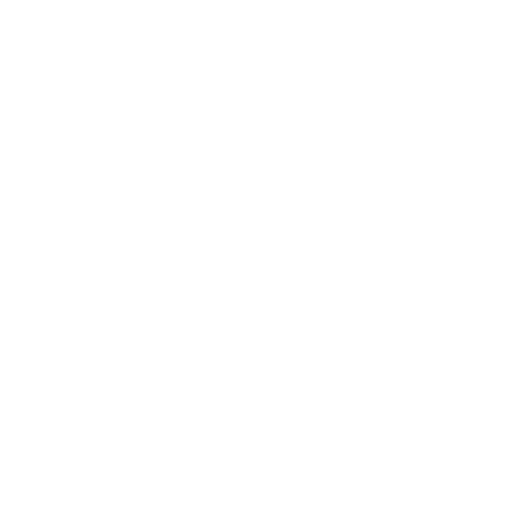
t = 0.00 s
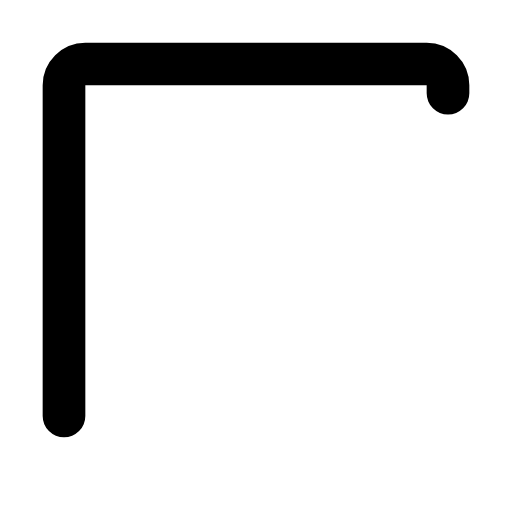
t = 0.30 s
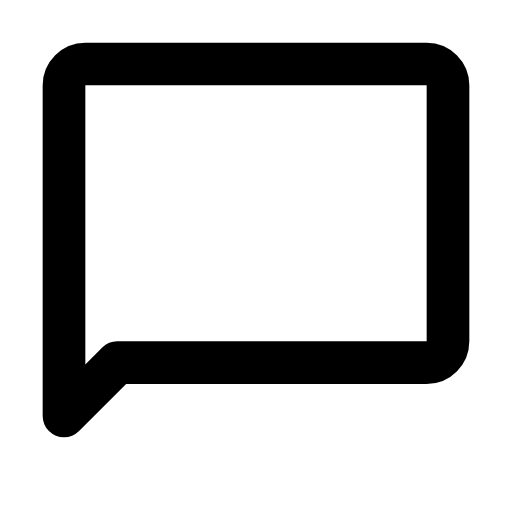
t = 0.60 s
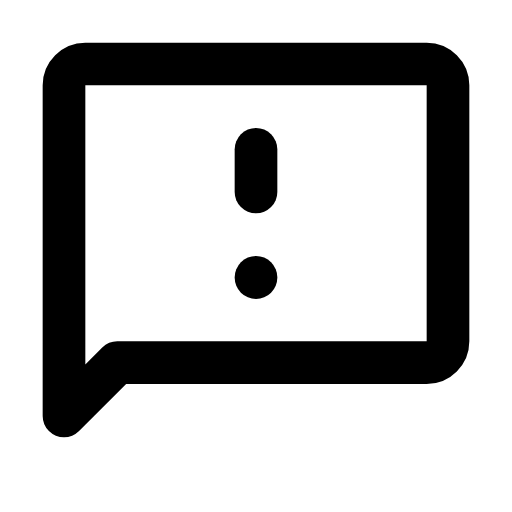
t = 0.95 s
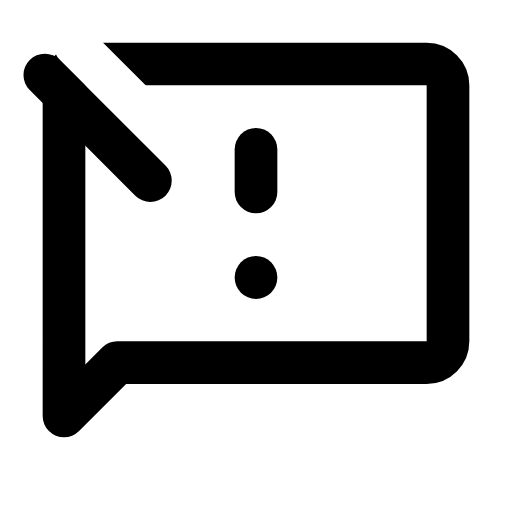
t = 1.30 s
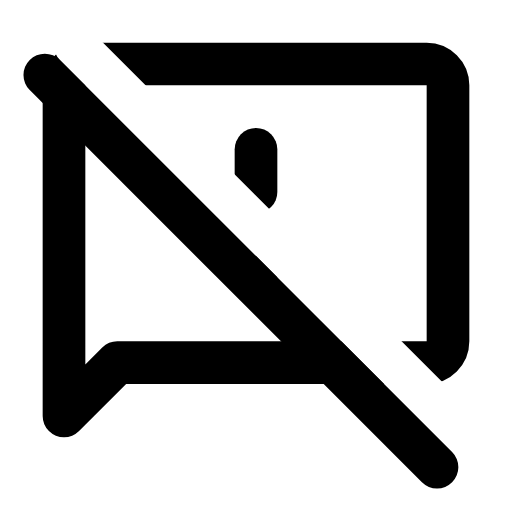
t = 1.60 s

The animated SVG that drew these frames (rendered in a browser with its animation timeline set to each time). Animation: 5 SMIL elements (animate=5); one cycle of 1.60 s.

<svg viewBox="0 0 24 24" xmlns="http://www.w3.org/2000/svg"><defs><mask id="SVGaDebxcYc"><g fill="none" stroke-linecap="round" stroke-linejoin="round" stroke-width="2"><g stroke="#fff"><path d="M3 19.5v-15.5c0 -0.55 0.45 -1 1 -1h16c0.55 0 1 0.45 1 1v12c0 0.55 -0.45 1 -1 1h-14.5Z" stroke-dasharray="70"><animate attributeName="stroke-dashoffset" dur="0.6s" fill="freeze" values="70;0"/></path><g stroke-dasharray="4"><path d="M12 7v2" stroke-dashoffset="4"><animate attributeName="stroke-dashoffset" begin="0.7s" dur="0.2s" fill="freeze" to="0"/></path><path d="M12 13v0.01" stroke-dashoffset="4"><animate attributeName="stroke-dashoffset" begin="0.9s" dur="0.2s" fill="freeze" to="0"/></path></g></g><path d="M-1 11h26" stroke="#000" transform="rotate(45 12 12)" stroke-dasharray="28" stroke-dashoffset="28"><animate attributeName="stroke-dashoffset" begin="1.2s" dur="0.4s" fill="freeze" to="0"/></path></g></mask></defs><path d="M0 0h24v24H0z" fill="currentColor" mask="url(#SVGaDebxcYc)"/><path d="M-1 13h26" stroke="currentColor" fill="none" stroke-width="2" stroke-linecap="round" stroke-linejoin="round" transform="rotate(45 12 12)" stroke-dasharray="28" stroke-dashoffset="28"><animate attributeName="stroke-dashoffset" begin="1.2s" dur="0.4s" fill="freeze" to="0"/></path></svg>
